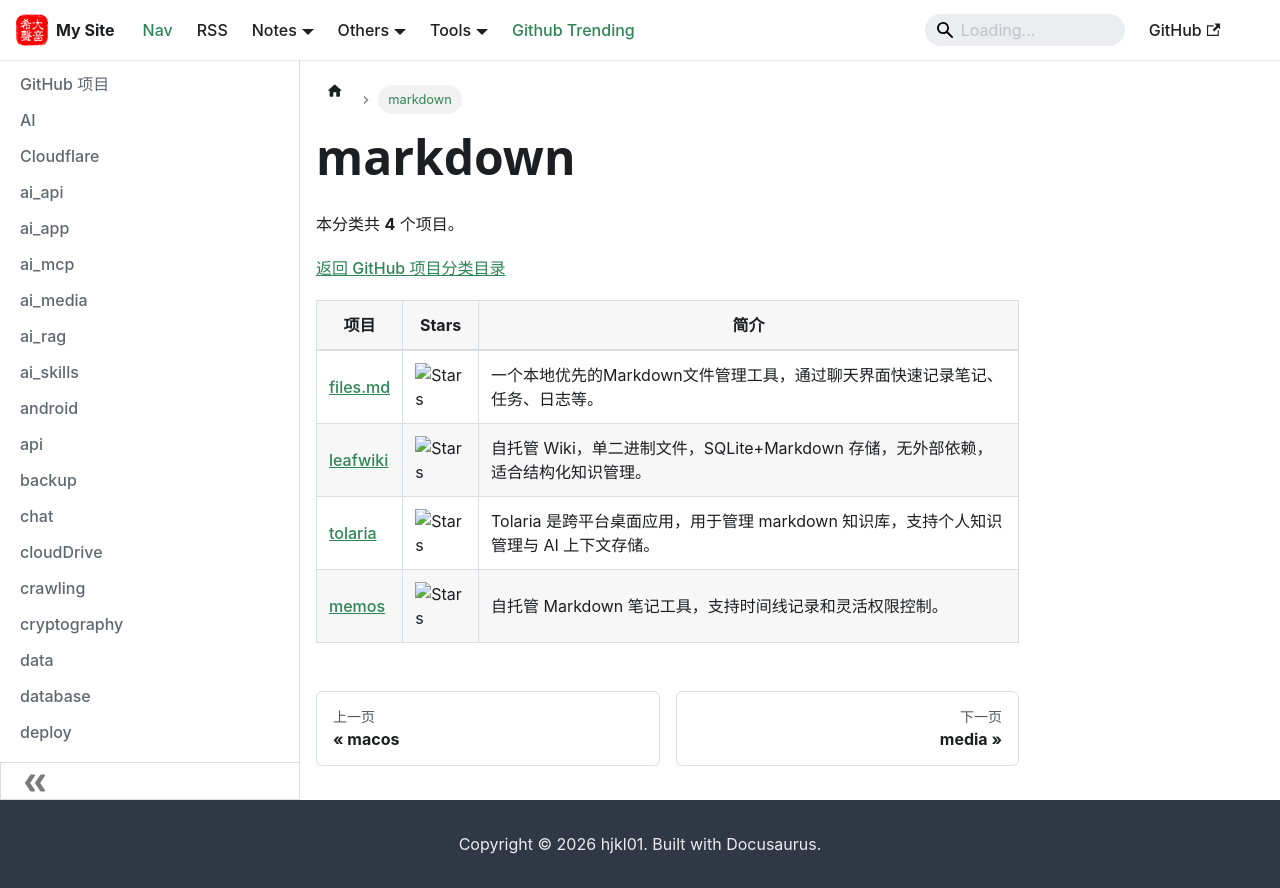

repository: hjkl01/hjkl01.github.io · page: notes/github/markdown.html · generator: docusaurus

---
title: markdown
sidebar_label: markdown
---

<!-- 此页面由 scripts/github_projects.py 从 SQLite 自动生成，请勿手动编辑。 -->

# markdown

本分类共 **4** 个项目。

[返回 GitHub 项目分类目录](/notes/github)

| 项目 | Stars | 简介 |
| --- | --- | --- |
| [files.md](https://github.com/zakirullin/files.md) | ![Stars](https://img.shields.io/github/stars/zakirullin/files.md?style=social) | 一个本地优先的Markdown文件管理工具，通过聊天界面快速记录笔记、任务、日志等。 |
| [leafwiki](https://github.com/perber/leafwiki) | ![Stars](https://img.shields.io/github/stars/perber/leafwiki?style=social) | 自托管 Wiki，单二进制文件，SQLite+Markdown 存储，无外部依赖，适合结构化知识管理。 |
| [tolaria](https://github.com/refactoringhq/tolaria) | ![Stars](https://img.shields.io/github/stars/refactoringhq/tolaria?style=social) | Tolaria 是跨平台桌面应用，用于管理 markdown 知识库，支持个人知识管理与 AI 上下文存储。 |
| [memos](https://github.com/usememos/memos) | ![Stars](https://img.shields.io/github/stars/usememos/memos?style=social) | 自托管 Markdown 笔记工具，支持时间线记录和灵活权限控制。 |
